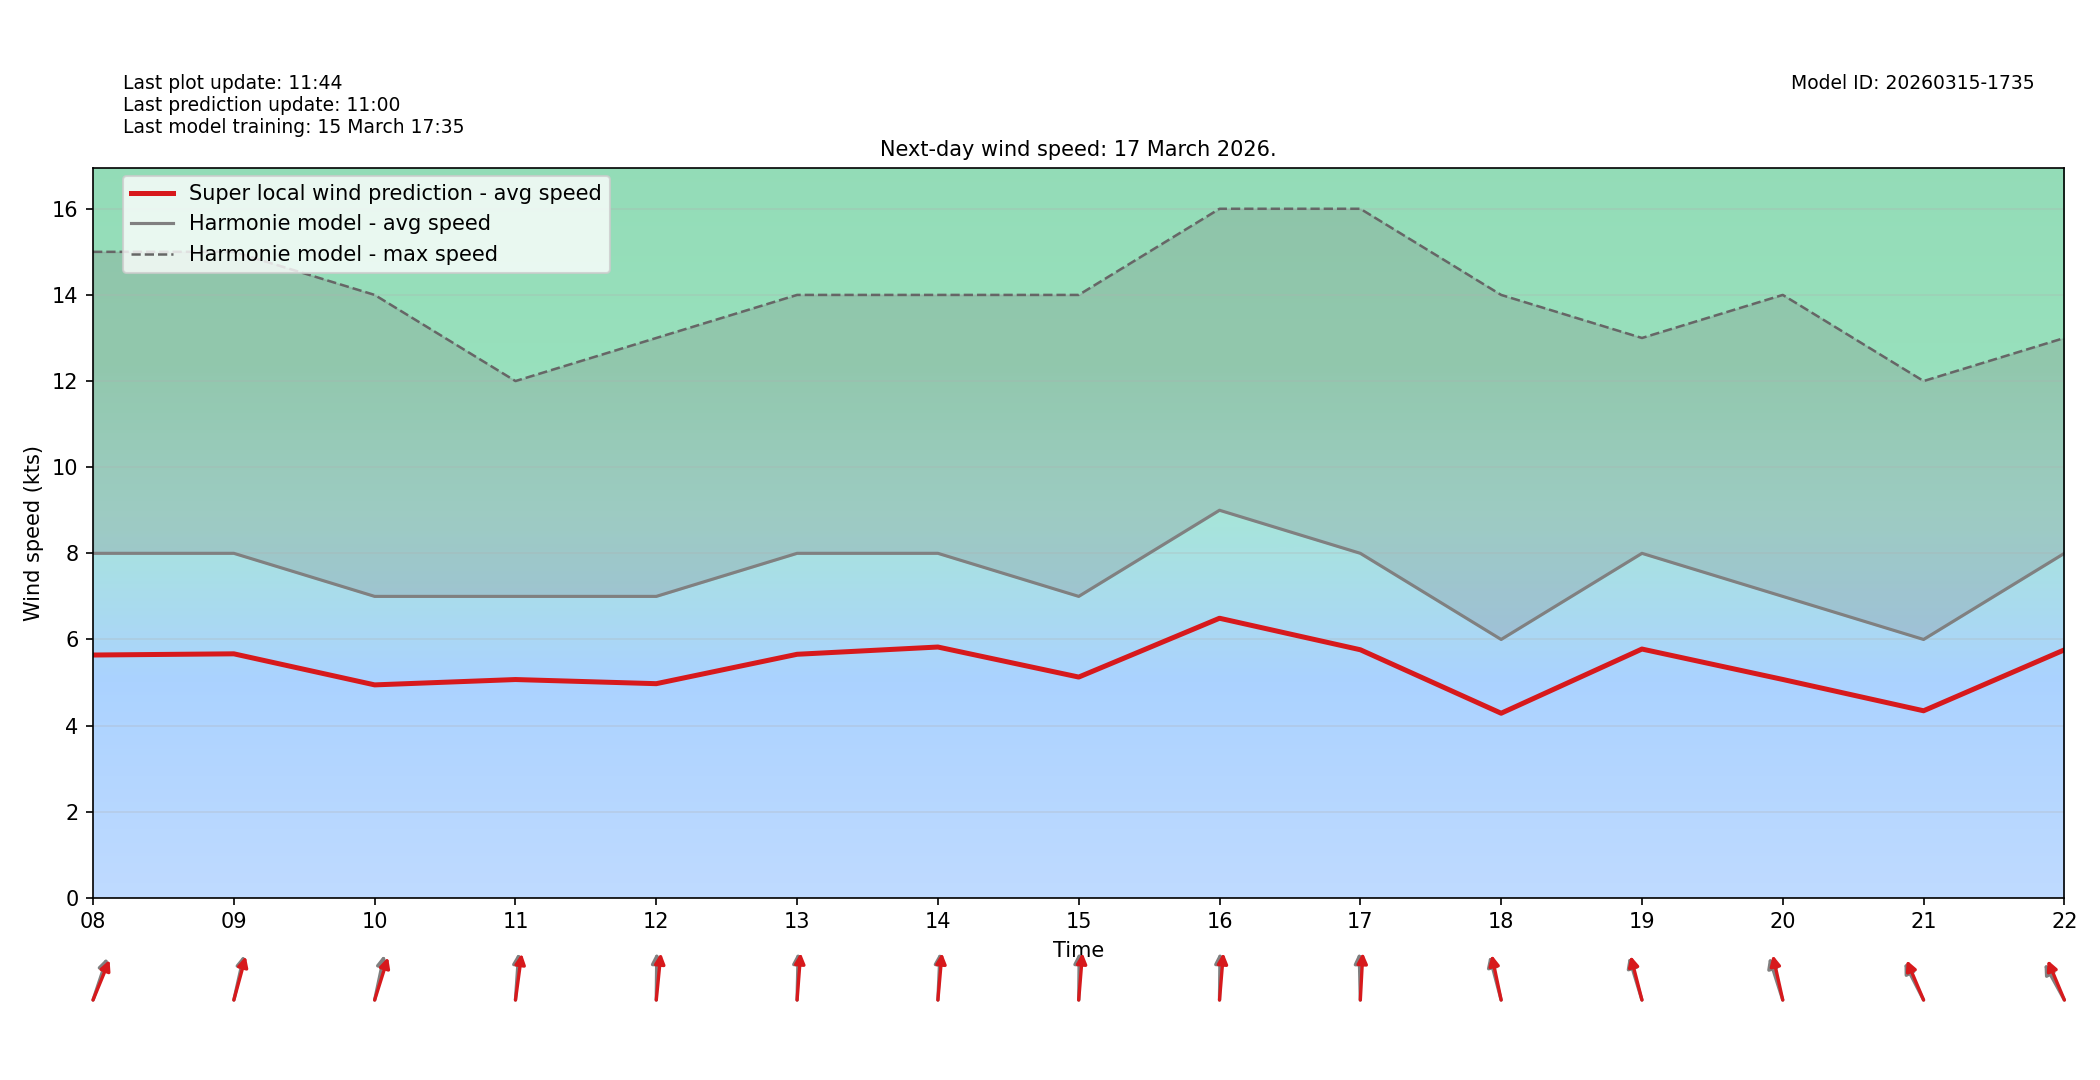

Data behind this chart, as committed beside it:
target_time_utc, hour_utc, forecast_wind_speed, lstm_pred_wind_speed, delta_speed_lstm_minus_forecast, forecast_wind_dir_deg, lstm_pred_wind_dir_deg, delta_dir_lstm_minus_forecast
2026-03-17T00:00:00Z, 00, 7.0, 4.952, -2.048, 208.0, 214, 5.998
2026-03-17T01:00:00Z, 01, 8.0, 5.611, -2.389, 210.0, 214.6, 4.637
2026-03-17T02:00:00Z, 02, 9.0, 6.331, -2.669, 226.0, 230.6, 4.585
2026-03-17T03:00:00Z, 03, 10.0, 6.997, -3.003, 231.0, 235.8, 4.819
2026-03-17T04:00:00Z, 04, 9.0, 6.452, -2.548, 226.0, 230.9, 4.912
2026-03-17T05:00:00Z, 05, 10.0, 7.084, -2.916, 232.0, 236.1, 4.084
2026-03-17T06:00:00Z, 06, 9.0, 6.416, -2.584, 227.0, 233, 6.046
2026-03-17T07:00:00Z, 07, 8.0, 5.599, -2.401, 213.0, 216.6, 3.578
2026-03-17T08:00:00Z, 08, 8.0, 5.639, -2.361, 207.0, 212.2, 5.202
2026-03-17T09:00:00Z, 09, 8.0, 5.667, -2.333, 199.0, 202.7, 3.702
2026-03-17T10:00:00Z, 10, 7.0, 4.945, -2.055, 198.0, 205.7, 7.701
2026-03-17T11:00:00Z, 11, 7.0, 5.069, -1.931, 186.0, 191.7, 5.694
2026-03-17T12:00:00Z, 12, 7.0, 4.973, -2.027, 181.0, 188.6, 7.593
2026-03-17T13:00:00Z, 13, 8.0, 5.656, -2.344, 182.0, 186.7, 4.666
2026-03-17T14:00:00Z, 14, 8.0, 5.824, -2.176, 184.0, 187.7, 3.651
2026-03-17T15:00:00Z, 15, 7.0, 5.127, -1.873, 181.0, 187.1, 6.083
2026-03-17T16:00:00Z, 16, 9.0, 6.493, -2.507, 181.0, 187.2, 6.21
2026-03-17T17:00:00Z, 17, 8.0, 5.761, -2.239, 178.0, 184.6, 6.637
2026-03-17T18:00:00Z, 18, 6.0, 4.287, -1.713, 158.0, 162.2, 4.206
2026-03-17T19:00:00Z, 19, 8.0, 5.778, -2.222, 155.0, 158.6, 3.578
2026-03-17T20:00:00Z, 20, 7.0, 5.071, -1.929, 154.0, 161.2, 7.177
2026-03-17T21:00:00Z, 21, 6.0, 4.344, -1.656, 142.0, 147, 5.003
2026-03-17T22:00:00Z, 22, 8.0, 5.759, -2.241, 140.0, 147.3, 7.296
2026-03-17T23:00:00Z, 23, 8.0, 5.74, -2.26, 135.0, 140.5, 5.505
